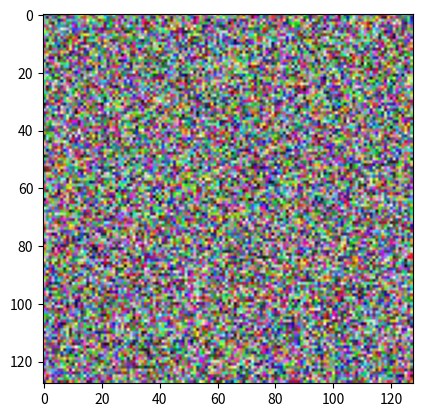

Reproduce this figure in Python.
import numpy as np
import matplotlib.pyplot as plt
from scipy import misc
from PIL import Image

from numpy.random import random


z = random((3,3,3))
print(z)
print(z.shape)
print(z.ndim)

# my_array = np.array([1.1, 9.2, 8.1, 4.7])
# print(my_array.shape)
# print(my_array[2])
# print(my_array.ndim)

# array_2d = np.array([[1,2,3,9],[5,6,7,8]])

# print(f"Dimension is {array_2d.ndim}")
# print(f"Its shape is {array_2d.shape}")
# print(f"It has {array_2d.shape[0]} rows and {array_2d.shape[1]} columns")
# print(array_2d[1,:])

# mystery_array = np.array([[[0,1,2,3],[4,5,6,7]], [[7,86,6,98],[5,1,0,4]],[[5,36,32,48],[97,0,27,18]]])
# print(f"Dimension is: {mystery_array.ndim}")
# print(f"Shape is {mystery_array.shape}")
# print(f"To get the value of 18 is : {mystery_array[2,1,3]}")
# print(mystery_array[:,:,0])

a = np.arange(10,30)
print(a)
print(a[-3:])
print(a[3:6])
print(a[12:])
print(a[::2])
print(np.flip(a))

b = np.array([6,0,9,0,0,5,0,0])
nz_indices = np.nonzero(b)
print(nz_indices)

# x = np.linspace(0,100, num=9)
# # print(x)
# # print(x.shape)

# y = np.linspace(start=-3, stop=3, num=9)
# print(y)
# plt.plot(x, y)
# plt.show()

noise = np.random.random((128,128,3))
print(noise.shape)
plt.imshow(noise)
plt.show()
